Dataset: Images (GitHub, evelinanaumovich/computer_vision_project3). Classes: fire, no fire.

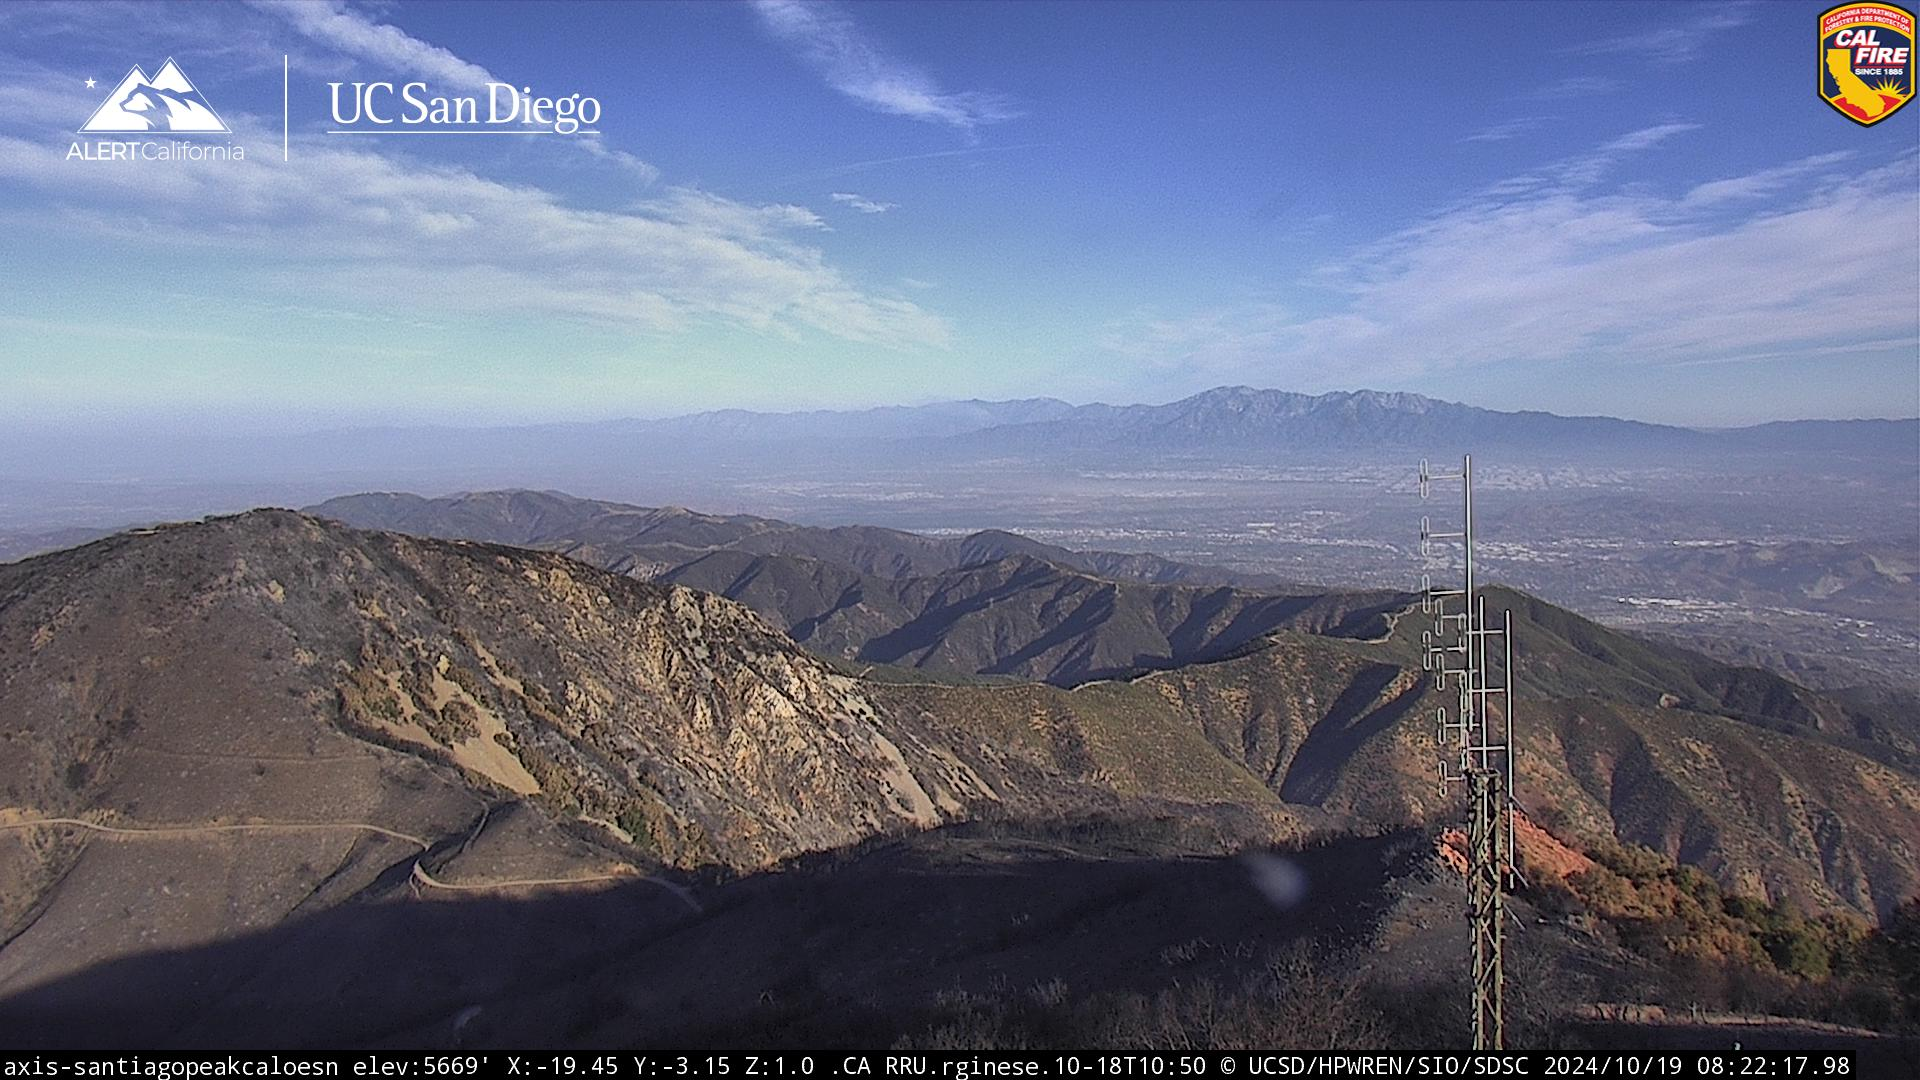
Label: no fire

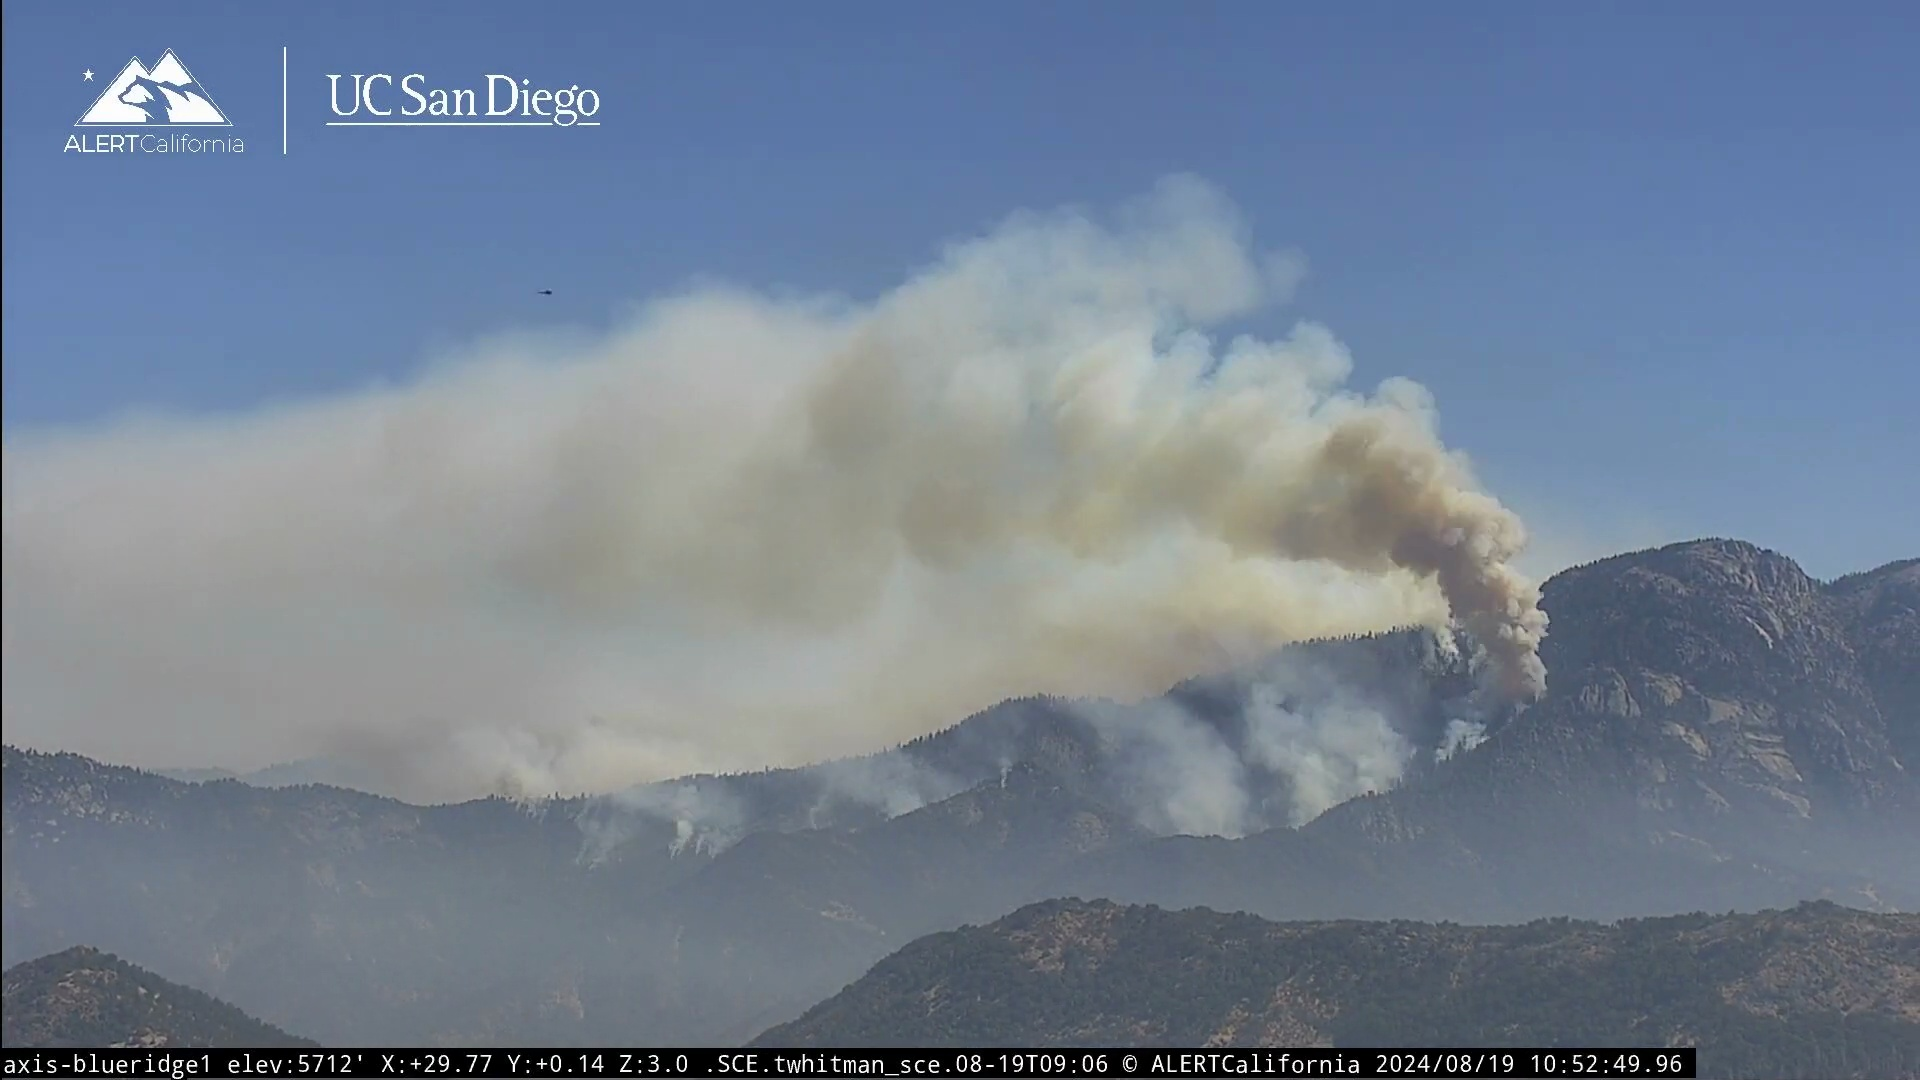
Label: fire

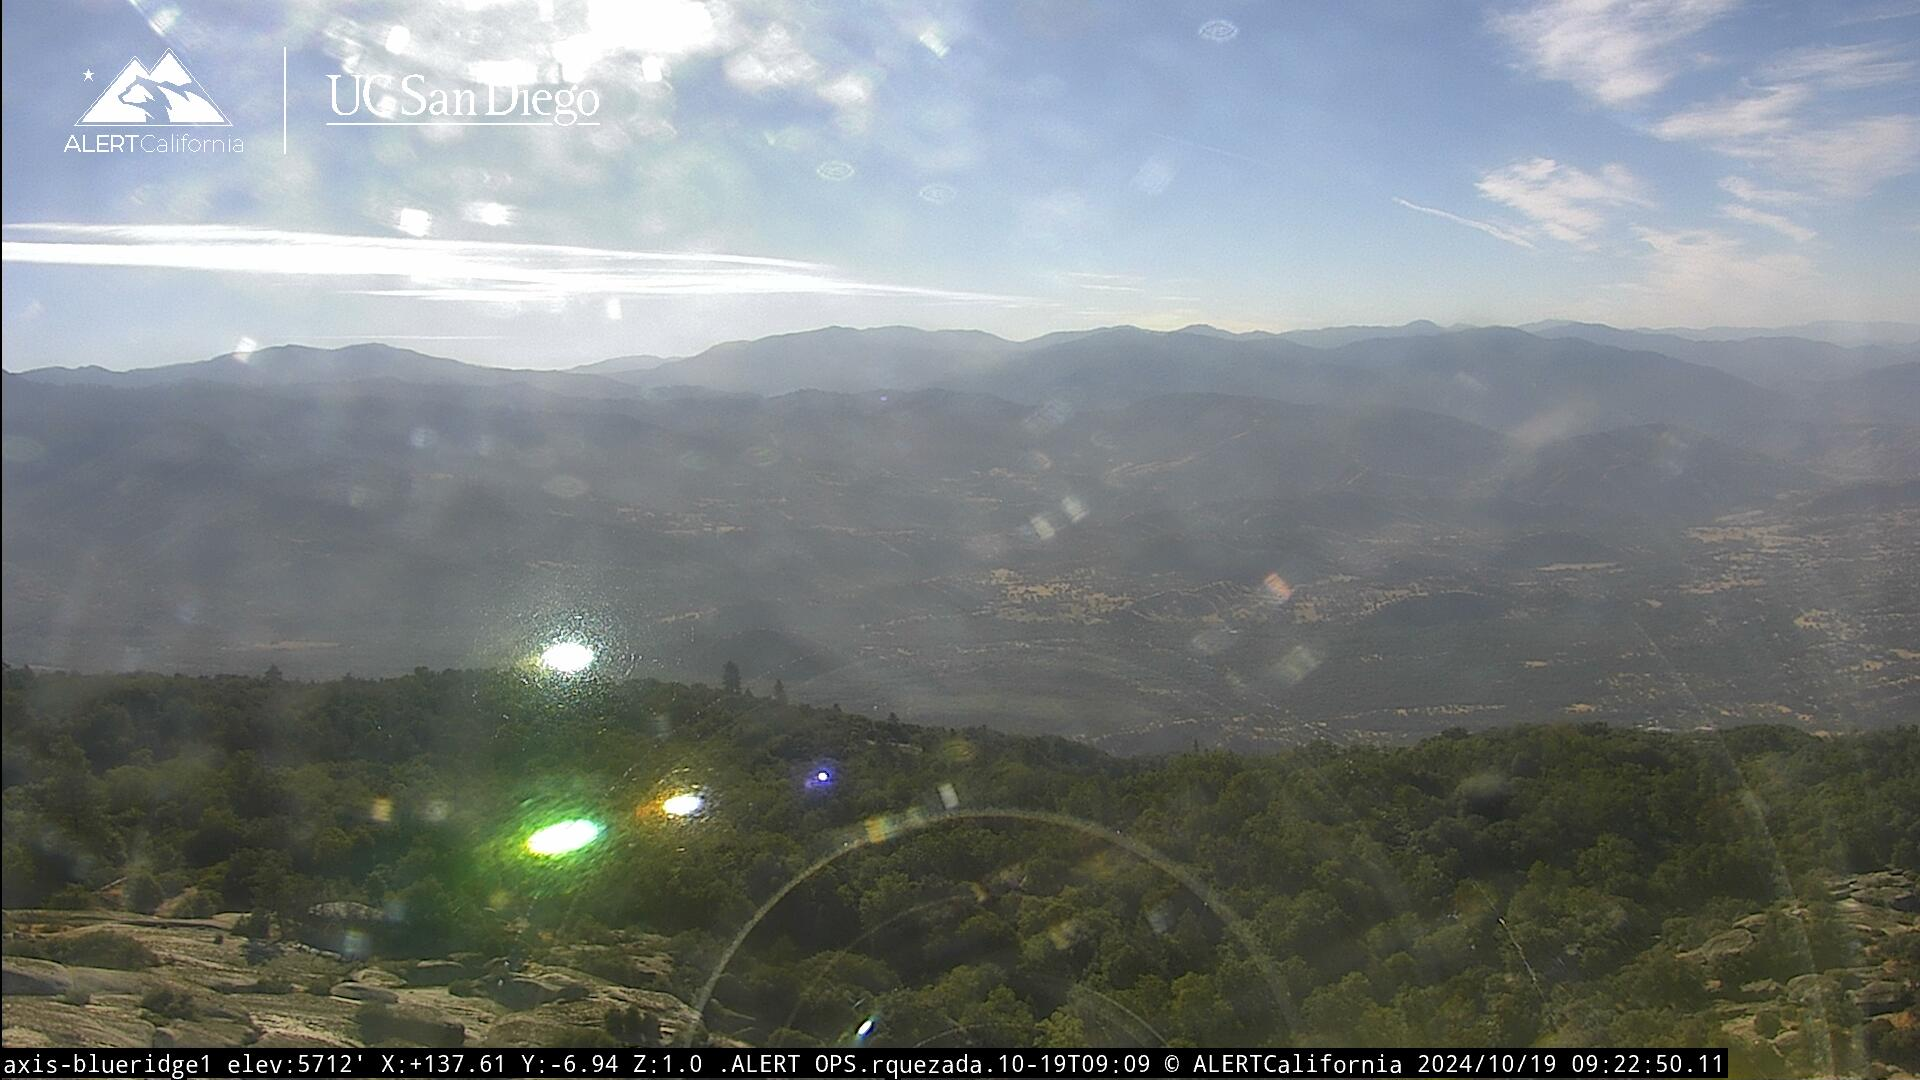
Label: no fire

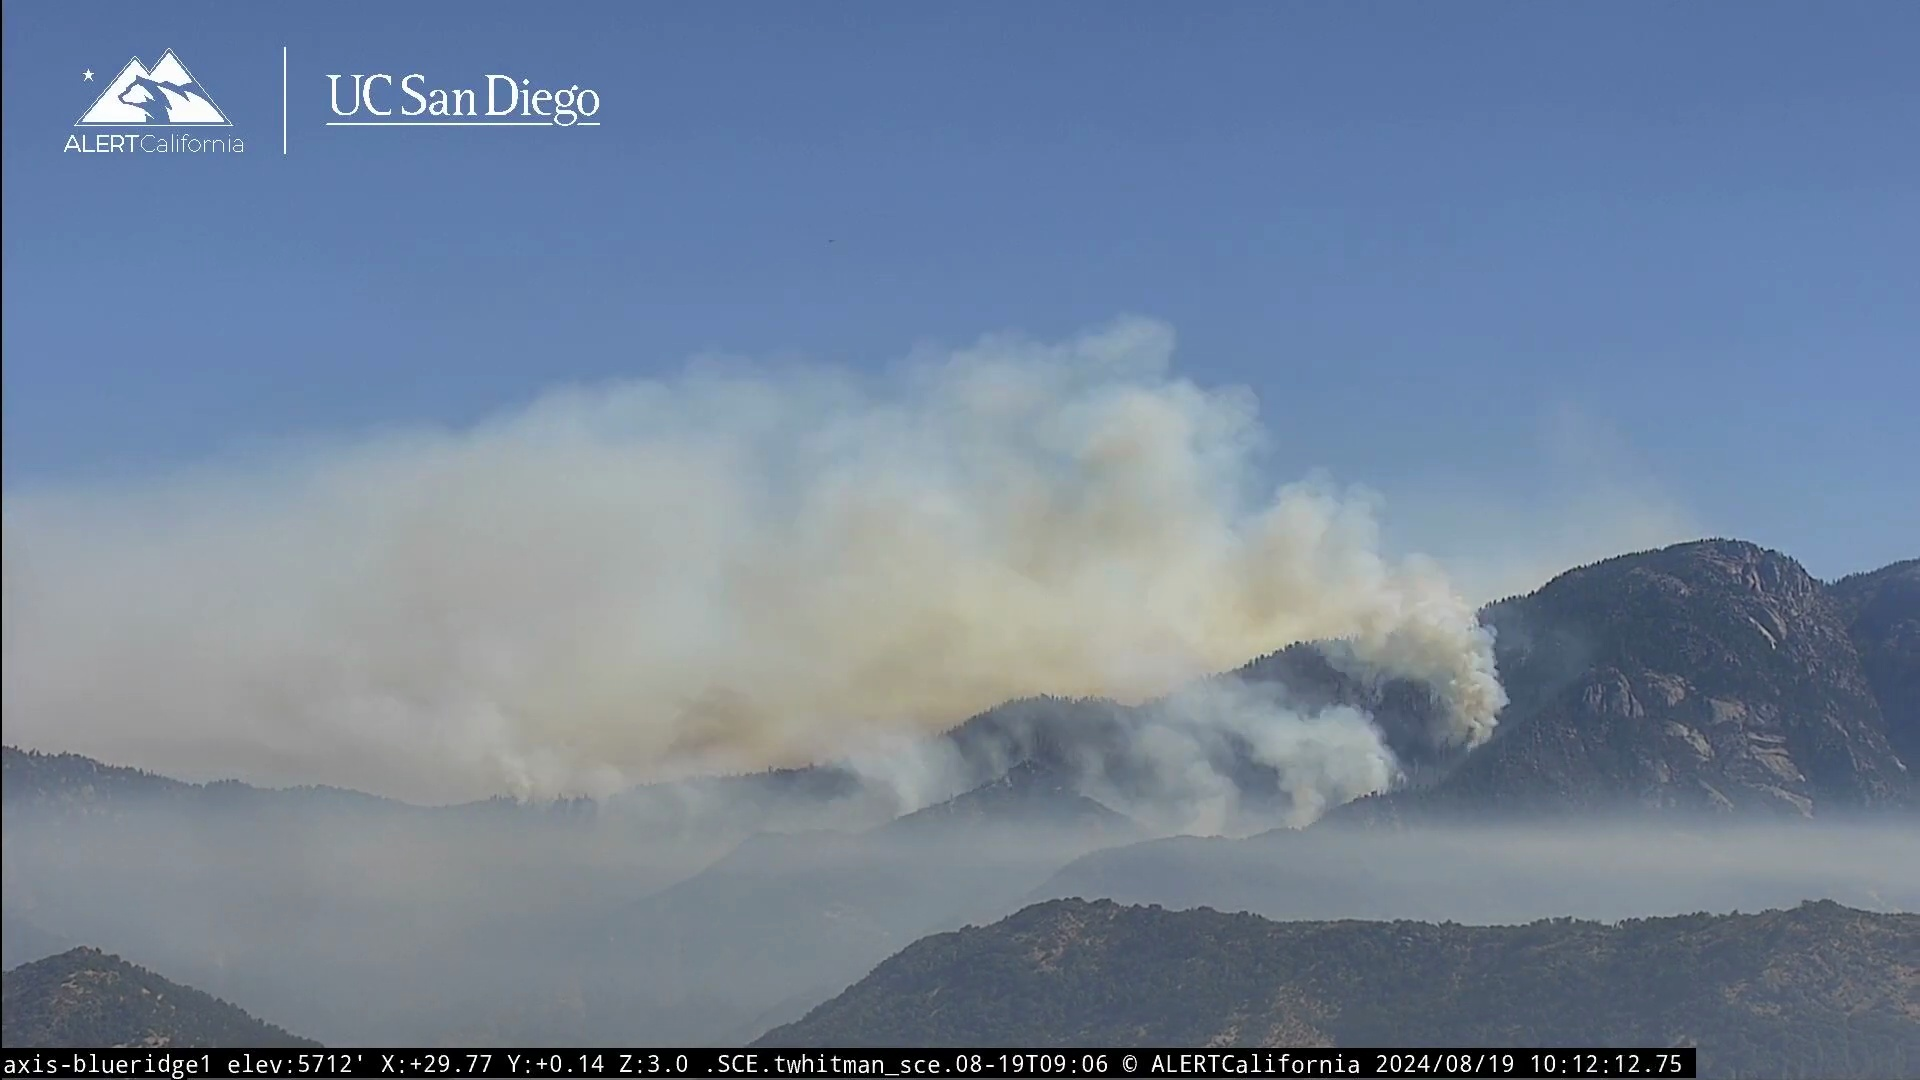
Label: fire

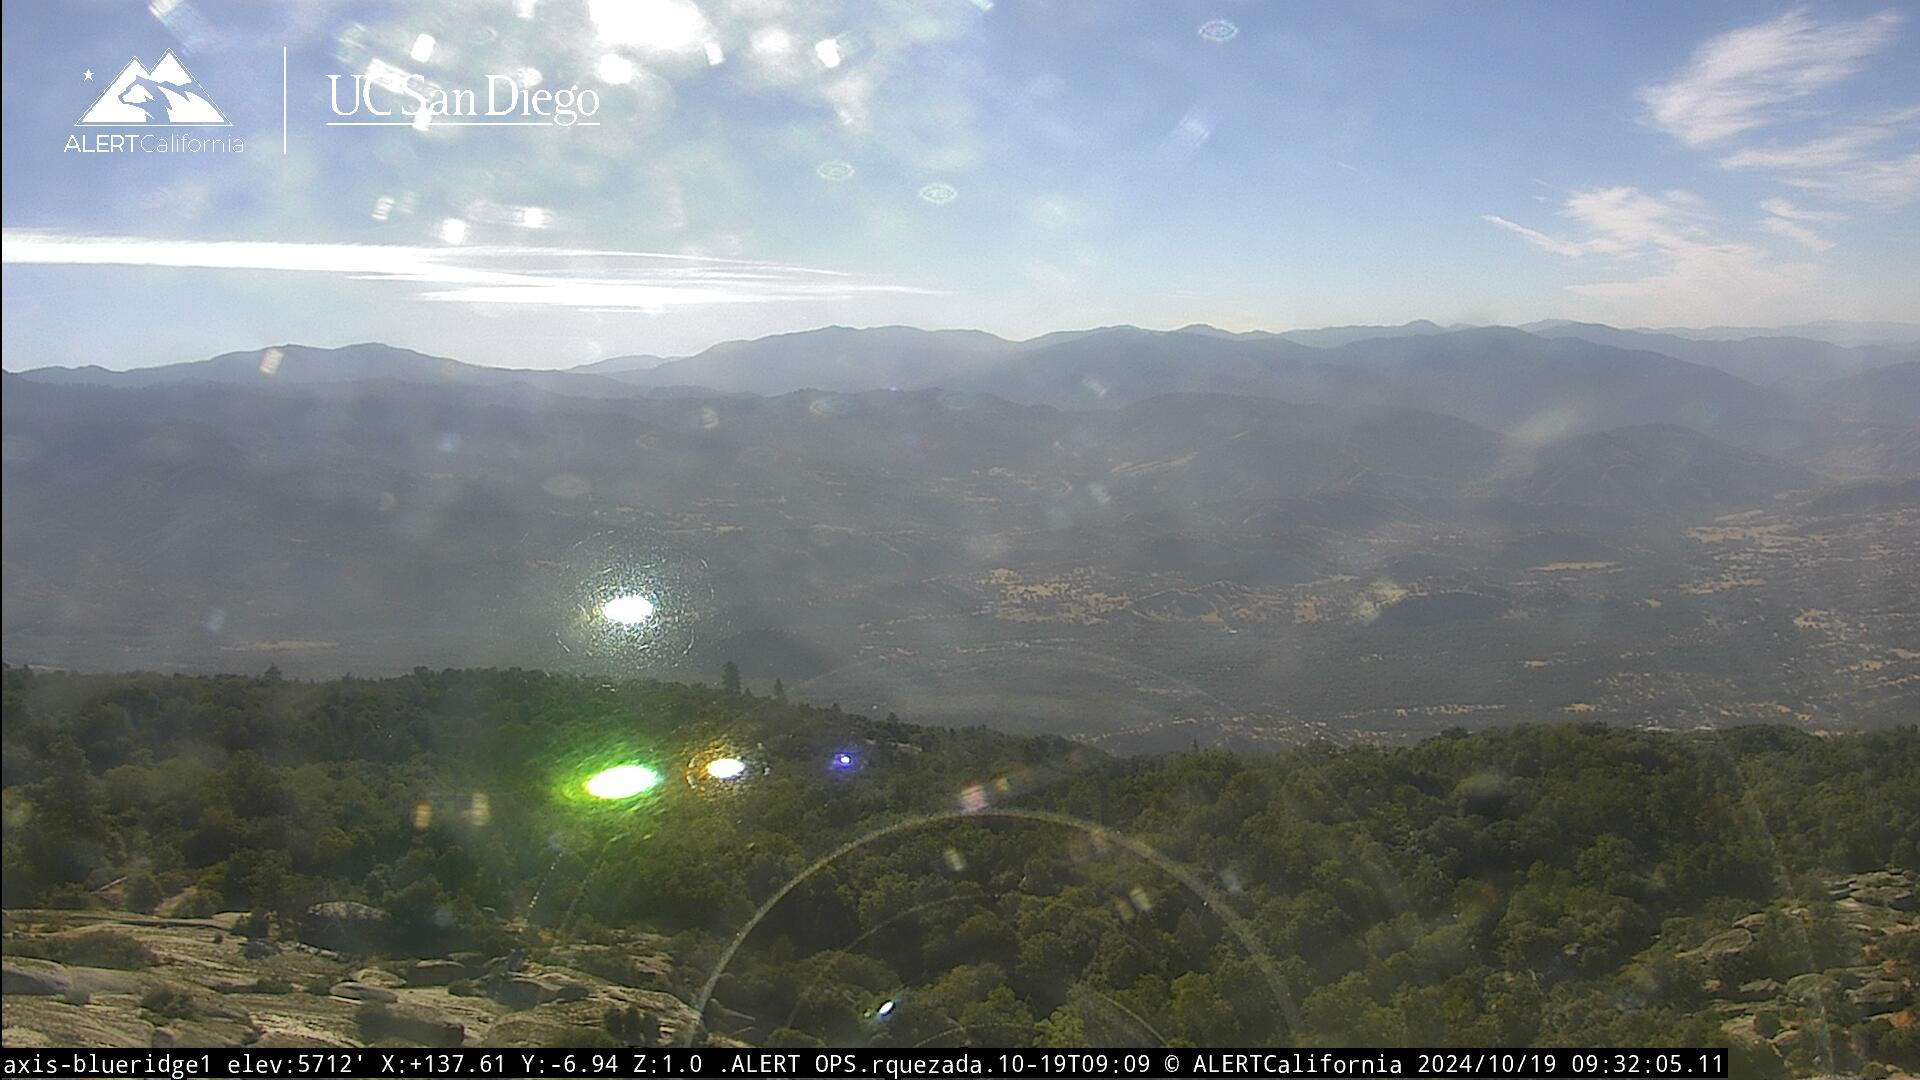
Label: no fire

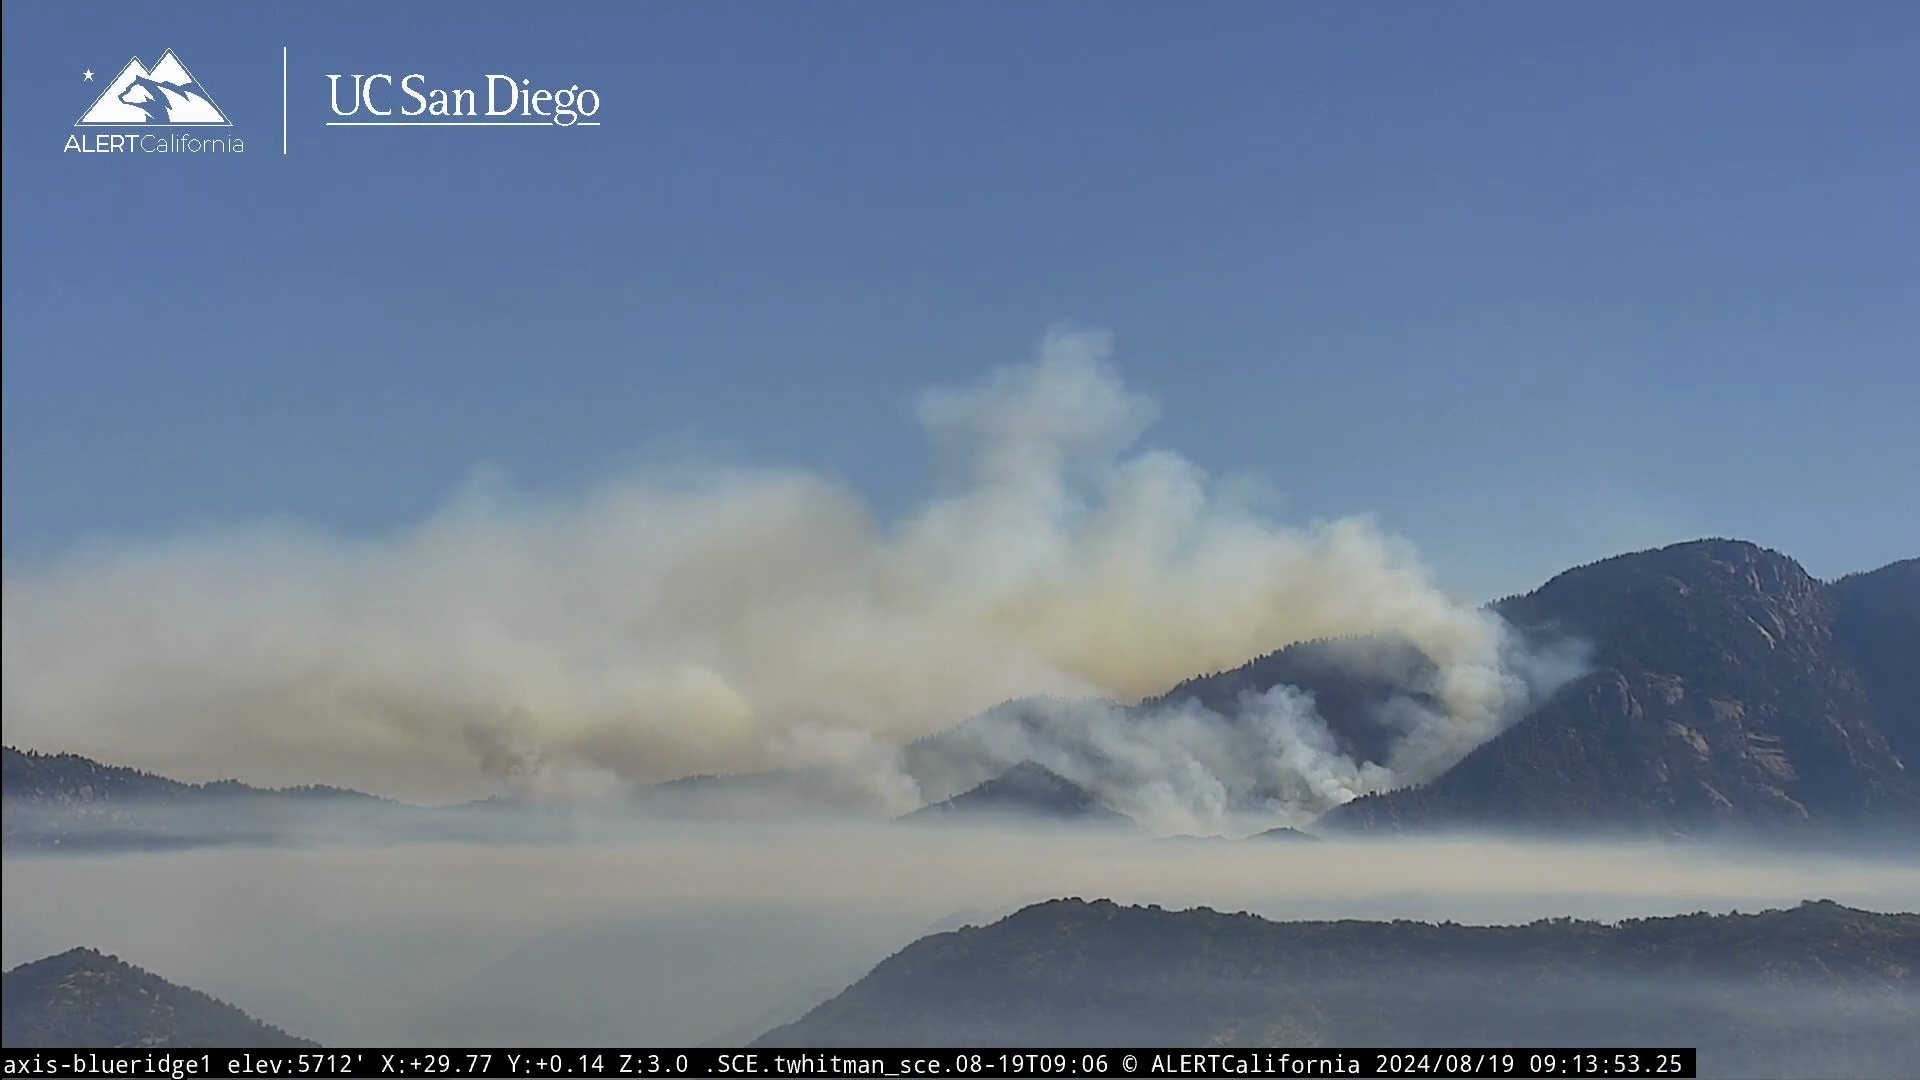
Label: fire
